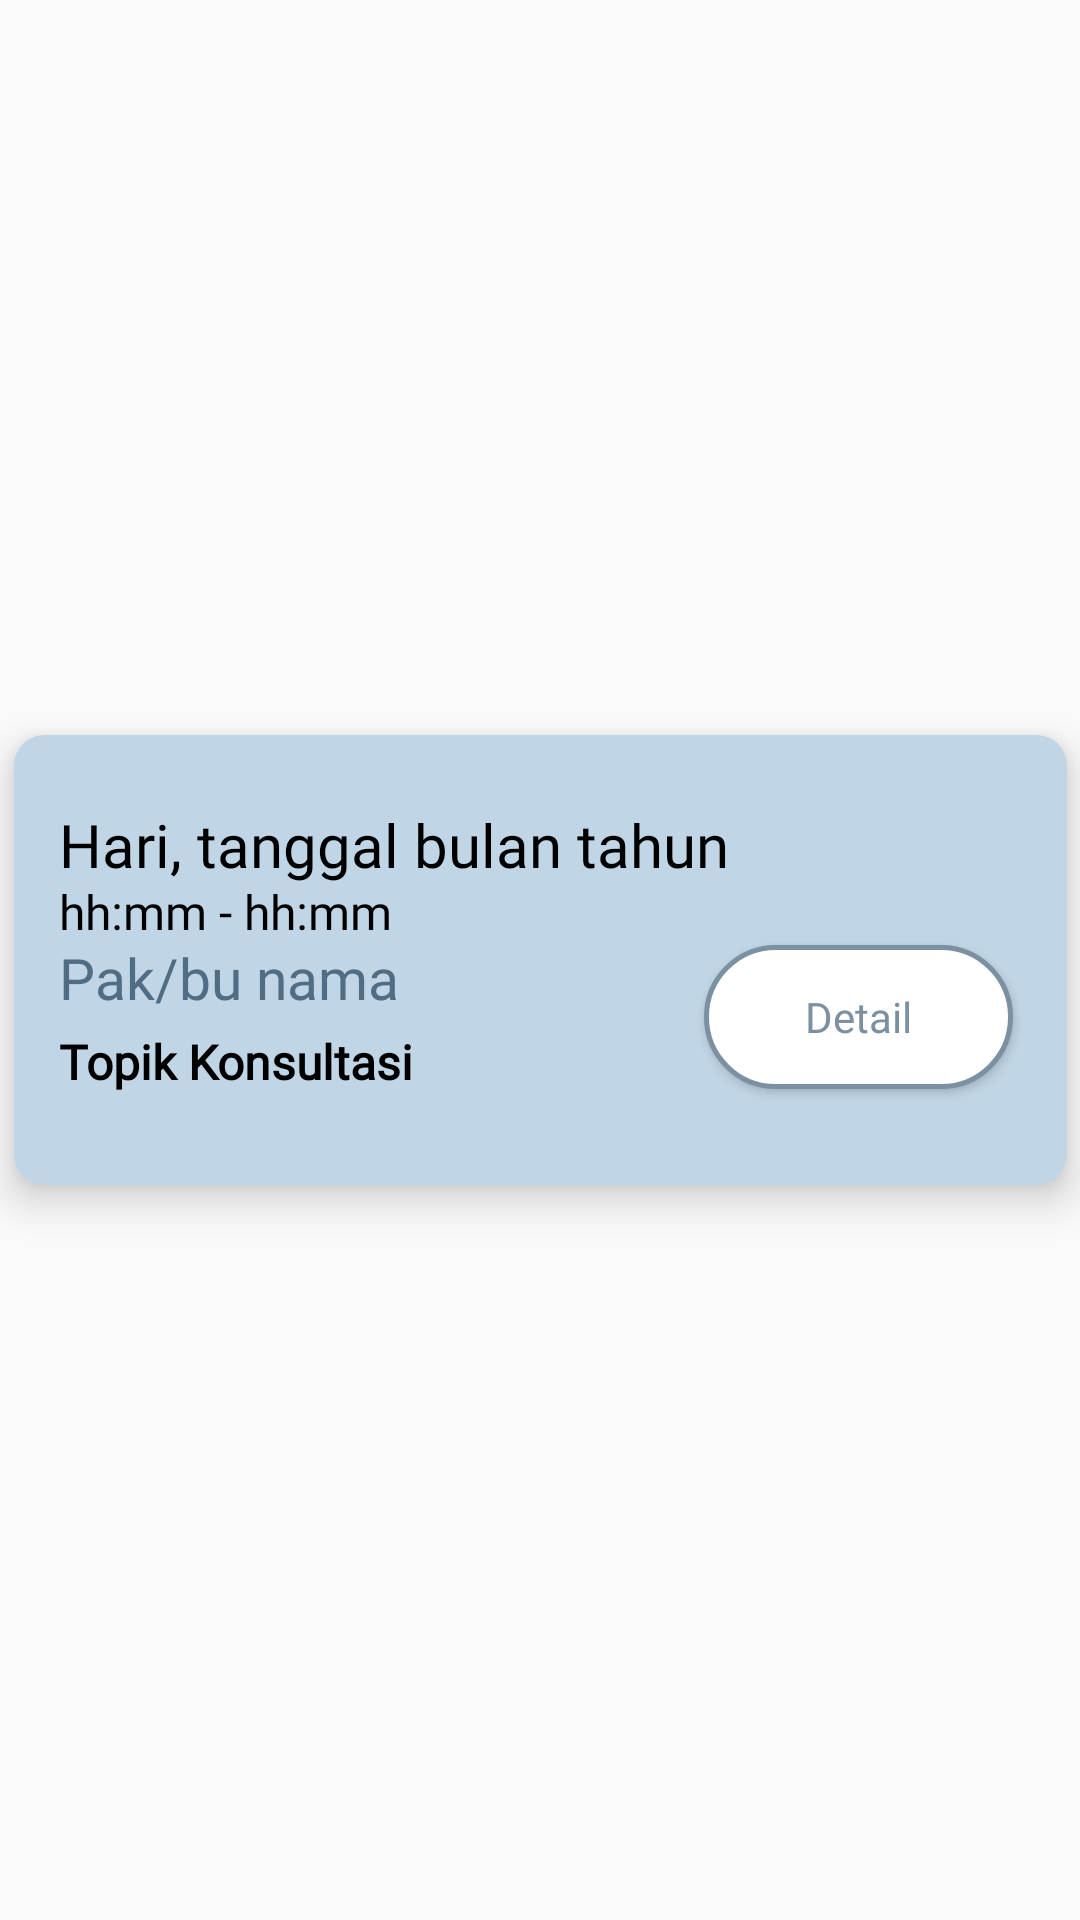

Reconstruct the res/layout file that produces this screen, plus the resources it refers to.
<!-- AndroidManifest.xml: application theme Theme.ProyekAkhirPSI -->
<!-- res/layout/list_janji.xml -->
<?xml version="1.0" encoding="utf-8"?>
<LinearLayout xmlns:android="http://schemas.android.com/apk/res/android"
    android:layout_width="match_parent"
    android:layout_height="wrap_content"
    android:gravity="center"
    xmlns:app="http://schemas.android.com/apk/res-auto">
    <androidx.cardview.widget.CardView
        android:id="@+id/cardriwayat"
        android:layout_width="351dp"
        android:layout_height="150dp"
        android:layout_row="0"
        android:layout_rowWeight="1"
        android:layout_column="0"
        android:layout_gravity="center"
        android:layout_margin="8dp"
        app:cardBackgroundColor="#C0D5E5"
        app:cardCornerRadius="10dp"
        app:cardElevation="8dp">

        <TextView
            android:id="@+id/hari"
            android:layout_width="match_parent"
            android:layout_height="wrap_content"
            android:layout_marginLeft="15dp"
            android:layout_marginTop="23dp"
            android:fontFamily="@font/montserrat"
            android:text="Hari, tanggal bulan tahun"
            android:textAlignment="textStart"
            android:textAllCaps="false"
            android:textColor="#000000"
            android:textSize="20sp" />

        <TextView
            android:id="@+id/waktu"
            android:layout_width="match_parent"
            android:layout_height="wrap_content"
            android:layout_marginLeft="15dp"
            android:layout_marginTop="48dp"
            android:fontFamily="@font/montserrat"
            android:text="hh:mm - hh:mm"
            android:textAlignment="textStart"
            android:textAllCaps="false"
            android:textColor="#000000"
            android:textSize="16sp" />

        <TextView
            android:id="@+id/guru"
            android:layout_width="match_parent"
            android:layout_height="wrap_content"
            android:layout_marginLeft="15dp"
            android:layout_marginTop="68dp"
            android:fontFamily="@font/montserrat"
            android:text="Pak/bu nama"
            android:textAlignment="textStart"
            android:textAllCaps="false"
            android:textColor="#506D84"
            android:textSize="19sp" />

        <TextView
            android:id="@+id/topik"
            android:layout_width="match_parent"
            android:layout_height="wrap_content"
            android:layout_marginLeft="15dp"
            android:layout_marginTop="98dp"
            android:fontFamily="@font/montserrat"
            android:text="Topik Konsultasi"
            android:textAlignment="textStart"
            android:textAllCaps="false"
            android:textColor="#000000"
            android:textSize="16sp"
            android:textStyle="bold" />

        <Button
            android:id="@+id/btndetail"
            android:layout_width="103dp"
            android:layout_height="48dp"
            android:layout_marginLeft="230dp"
            android:layout_marginTop="70dp"
            android:background="@drawable/rounderbtn"
            android:fontFamily="@font/montserrat"
            android:text="Detail"
            android:textAllCaps="false"
            android:textColor="#7B90A1"
            app:layout_constraintBottom_toBottomOf="parent"
            app:layout_constraintEnd_toEndOf="parent"
            app:layout_constraintHorizontal_bias="0.83"
            app:layout_constraintStart_toStartOf="parent"
            app:layout_constraintTop_toTopOf="parent"
            app:layout_constraintVertical_bias="0.234" />

    </androidx.cardview.widget.CardView>
</LinearLayout>
<!-- resources referenced by this layout -->
<resources>
  <!-- drawable rounderbtn (drawable-v24) -->
  <?xml version="1.0" encoding="utf-8"?>
  <shape xmlns:android="http://schemas.android.com/apk/res/android"
      android:shape="rectangle">
      <solid android:color="@android:color/white" />
      <corners android:radius="50dp" />
      <stroke android:width="5px" android:color="#7B90A1" />
  </shape>
  <style name="Theme.ProyekAkhirPSI" parent="Theme.AppCompat.DayNight.DarkActionBar">
          
          <item name="colorPrimary">@color/dark_beige</item>
          <item name="colorPrimaryVariant">@color/purple_700</item>
          <item name="colorOnPrimary">@color/white</item>
          
          <item name="colorSecondary">@color/teal_200</item>
          <item name="colorSecondaryVariant">@color/teal_700</item>
          <item name="colorOnSecondary">@color/light_beige</item>
          
          <item name="android:statusBarColor" tools:targetApi="l">?attr/colorPrimaryVariant</item>
          
      </style>
  <color name="dark_beige">#EDB17F</color>
  <color name="purple_700">#FF3700B3</color>
  <color name="white">#FFFFFFFF</color>
  <color name="teal_200">#FF03DAC5</color>
  <color name="teal_700">#FF018786</color>
  <color name="light_beige">#F3D5C0</color>
</resources>
